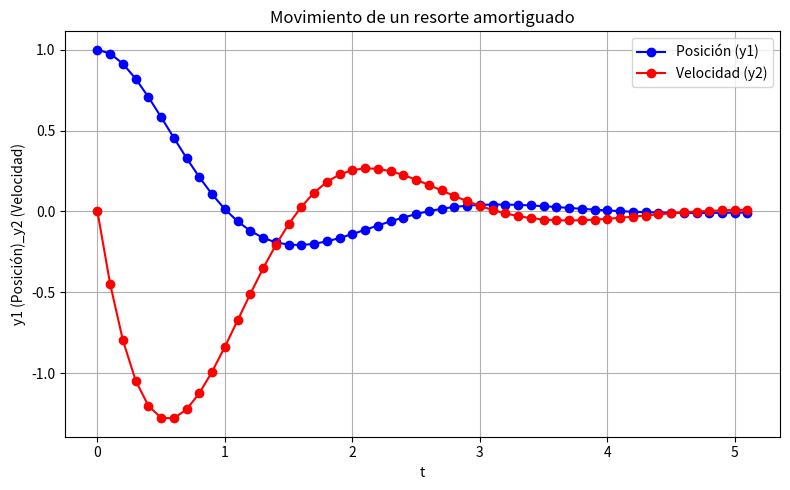

Recreate this plot in Python.
import numpy as np
import matplotlib.pyplot as plt

# Definimos el sistema de ecuaciones
def f(t, y):
    y1, y2 = y
    dy1_dt = y2
    dy2_dt = -2*y2 - 5*y1
    return np.array([dy1_dt, dy2_dt], dtype=np.float64)  # Asegurar tipo float64

# Implementamos el método de Runge-Kutta de 4to orden
def runge_kutta_4(f, t0, y0, t_end, h):
    t_vals = [t0]
    y_vals = [y0.astype(np.float64)]  # Asegurar tipo float64 en la inicialización

    t = t0
    y = y0.astype(np.float64)  # Convertir y a float64

    print(f"{'t':>10} {'y1':>15} {'y2':>15}")
    print(f"{t:10.4f} {y[0]:15.6f} {y[1]:15.6f}")

    while t < t_end:
        k1 = f(t, y)
        k2 = f(t + h/2, y + h/2 * k1)
        k3 = f(t + h/2, y + h/2 * k2)
        k4 = f(t + h, y + h * k3)

        y += h * (k1 + 2*k2 + 2*k3 + k4) / 6
        t += h

        t_vals.append(t)
        y_vals.append(y.copy())

        print(f"{t:10.4f} {y[0]:15.6f} {y[1]:15.6f}")

    return np.array(t_vals), np.array(y_vals)

# Condiciones iniciales
t0 = 0
y0 = np.array([1.0, 0.0], dtype=np.float64)  # Convertir a float64
t_end = 5
h = 0.1

# Resolvemos con Runge-Kutta
t_vals, y_vals = runge_kutta_4(f, t0, y0, t_end, h)

# Graficamos la solución
plt.figure(figsize=(8,5))
plt.plot(t_vals, y_vals[:,0], 'bo-', label="Posición (y1)")
plt.plot(t_vals, y_vals[:,1], 'ro-', label="Velocidad (y2)")
plt.xlabel("t")
plt.ylabel("y1 (Posición)_y2 (Velocidad)")
plt.title("Movimiento de un resorte amortiguado")
plt.grid(True)
plt.legend()
plt.tight_layout()
plt.savefig("resorte_amortiguado.png")
plt.show()
